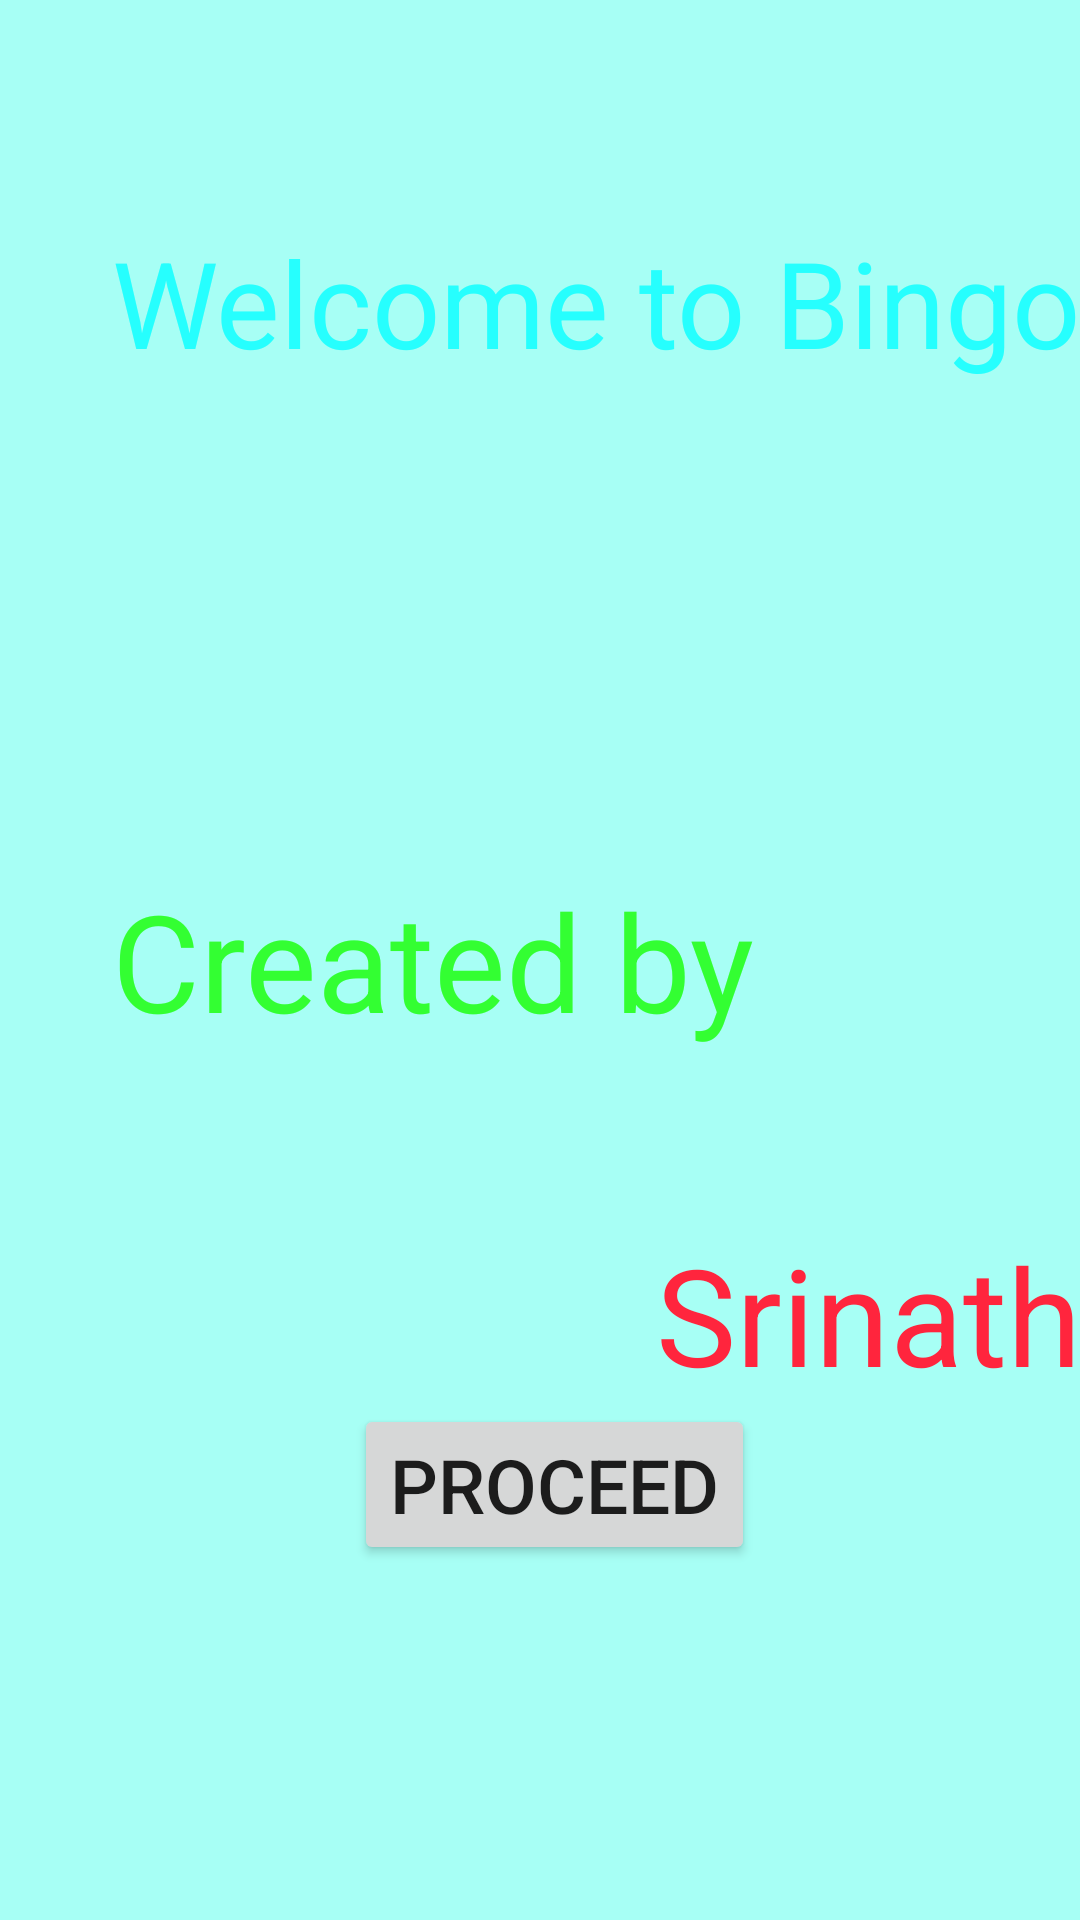

Reconstruct the res/layout file that produces this screen, plus the resources it refers to.
<!-- AndroidManifest.xml: application theme AppTheme -->
<!-- res/layout/activity_intro_page.xml -->
<RelativeLayout xmlns:android="http://schemas.android.com/apk/res/android"
    xmlns:tools="http://schemas.android.com/tools" android:layout_width="match_parent"
    android:layout_height="match_parent" android:paddingLeft="@dimen/activity_horizontal_margin"
    android:paddingRight="@dimen/activity_horizontal_margin"
    android:paddingTop="@dimen/activity_vertical_margin"
    android:paddingBottom="@dimen/activity_vertical_margin"
    tools:context="com.blackpanther.bingo.IntroPage"
    android:background="#a7fff5">

    <TextView
        android:layout_width="wrap_content"
        android:layout_height="wrap_content"
        android:textAppearance="?android:attr/textAppearanceLarge"
        android:text="Welcome to Bingo"
        android:id="@+id/textView"
        android:layout_alignParentTop="true"
        android:layout_marginTop="74sp"
        android:layout_toStartOf="@+id/textView3"
        android:layout_toLeftOf="@+id/textView3"
        android:textSize="40sp"
        android:layout_alignParentRight="true"
        android:layout_alignParentEnd="true"
        android:textColor="#26fffe"
        android:textColorHighlight="#1aff37" />

    <TextView
        android:layout_width="wrap_content"
        android:layout_height="wrap_content"
        android:textAppearance="?android:attr/textAppearanceLarge"
        android:text="Created by"
        android:id="@+id/textView2"
        android:layout_centerVertical="true"
        android:layout_alignLeft="@+id/textView"
        android:layout_alignStart="@+id/textView"
        android:textSize="45dp"
        android:textColor="#33ff32" />

    <TextView
        android:layout_width="wrap_content"
        android:layout_height="wrap_content"
        android:textAppearance="?android:attr/textAppearanceLarge"
        android:text="Srinath"
        android:id="@+id/textView3"
        android:layout_below="@+id/textView2"
        android:layout_alignParentRight="true"
        android:layout_alignParentEnd="true"
        android:layout_marginTop="58dp"
        android:textSize="45dp"
        android:textColor="#ff253d" />

    <Button
        android:layout_width="wrap_content"
        android:layout_height="wrap_content"
        android:text="Proceed"
        android:id="@+id/proceed"
        android:layout_below="@+id/textView3"
        android:layout_alignRight="@+id/textView2"
        android:layout_alignEnd="@+id/textView2"
        android:textSize="25dp"
        android:onClick="proceed" />

</RelativeLayout>
<!-- resources referenced by this layout -->
<resources>

</resources>
